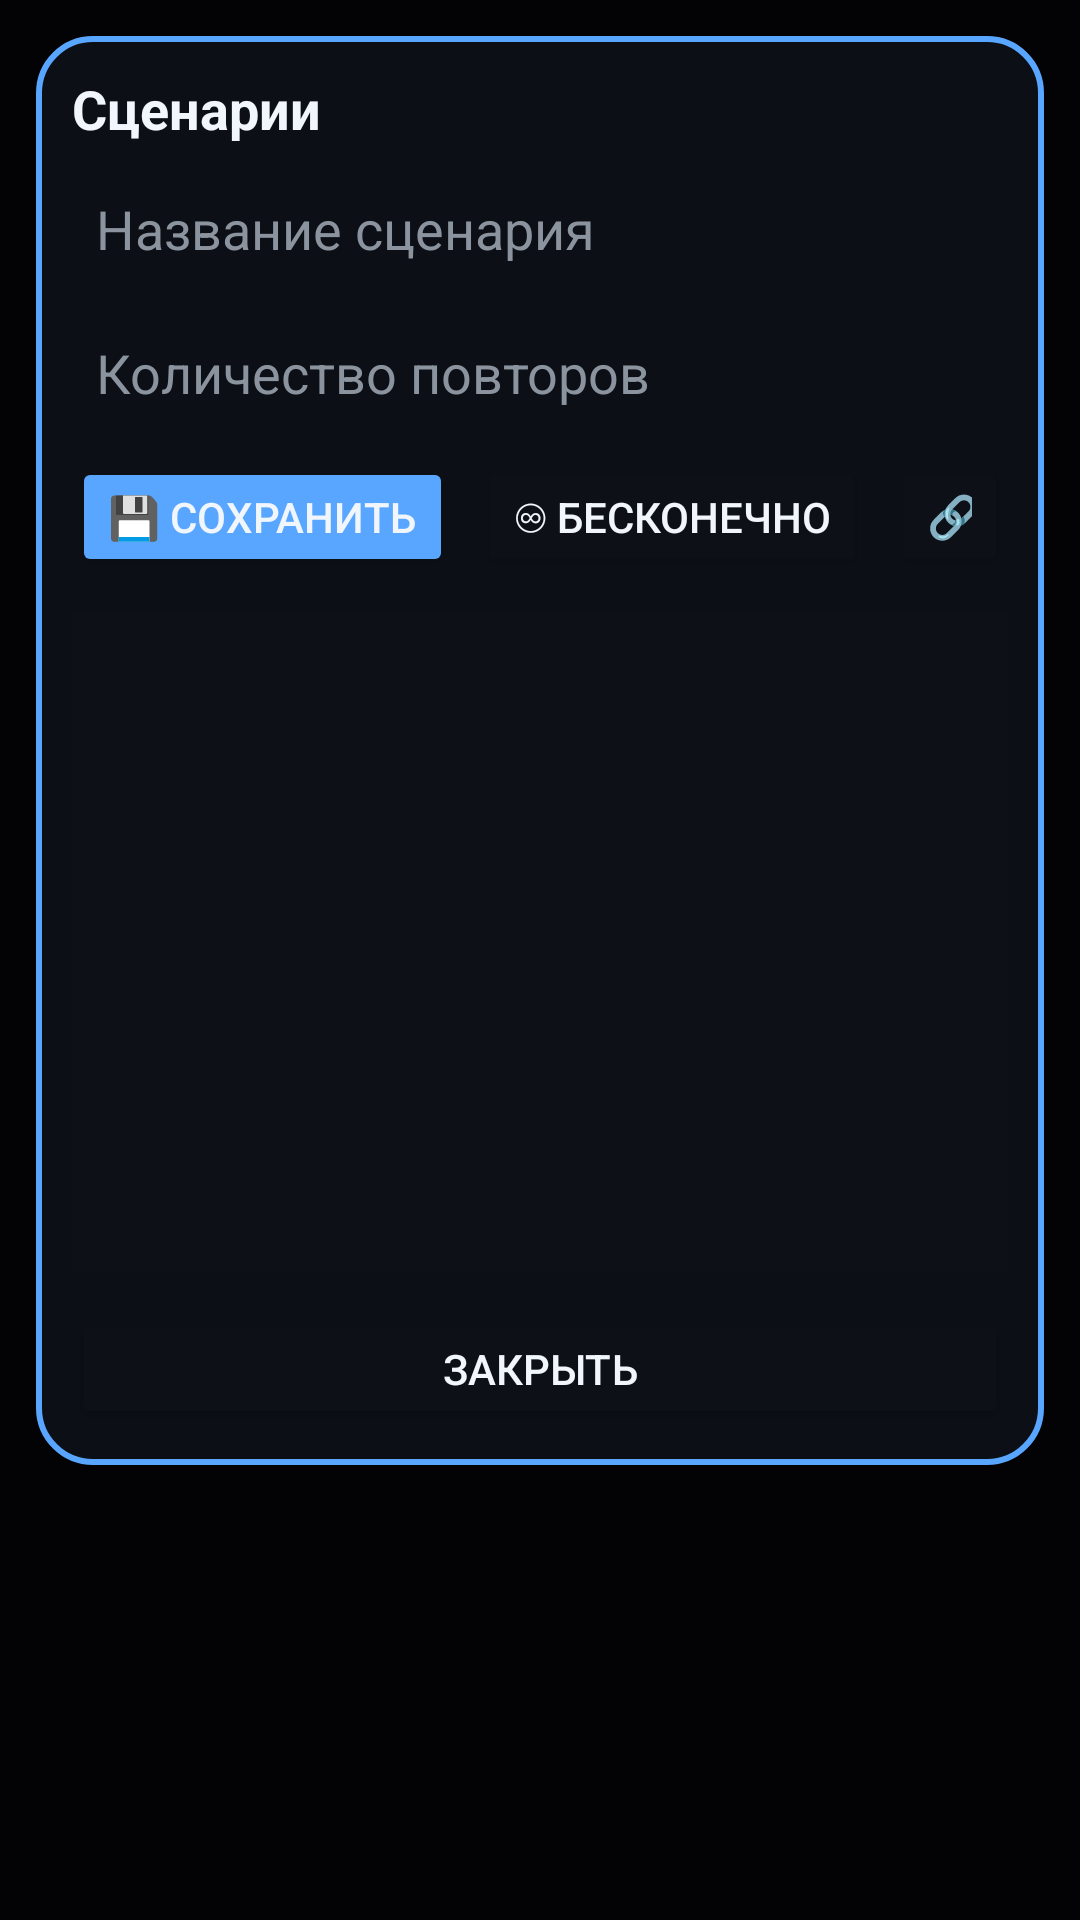

Android layout source for this screen:
<!-- AndroidManifest.xml: application theme Theme.AutoTap -->
<!-- res/layout/dialog_scripts.xml -->
<?xml version="1.0" encoding="utf-8"?>
<FrameLayout xmlns:android="http://schemas.android.com/apk/res/android"
    android:id="@+id/rootScriptsDialog"
    android:layout_width="match_parent"
    android:layout_height="match_parent"
    android:background="#CC000000"
    android:padding="12dp">

    <LinearLayout
        android:id="@+id/layoutScriptsCard"
        android:layout_width="match_parent"
        android:layout_height="wrap_content"
        android:orientation="vertical"
        android:background="@drawable/panel_background"
        android:padding="12dp"
        android:elevation="22dp">

        <TextView
            android:id="@+id/tvScriptsTitle"
            android:layout_width="wrap_content"
            android:layout_height="wrap_content"
            android:text="Сценарии"
            android:textColor="@color/text_white"
            android:textSize="18sp"
            android:textStyle="bold"
            android:layout_marginBottom="8dp" />

        
        <EditText
            android:id="@+id/etScriptName"
            android:layout_width="match_parent"
            android:layout_height="40dp"
            android:hint="Название сценария"
            android:textColor="@color/text_white"
            android:textColorHint="@color/text_gray"
            android:background="@drawable/drag_handle_bg"
            android:padding="8dp"
            android:layout_marginBottom="8dp" />

        
        <EditText
            android:id="@+id/etScriptLoopCount"
            android:layout_width="match_parent"
            android:layout_height="40dp"
            android:hint="Количество повторов"
            android:inputType="number"
            android:textColor="@color/text_white"
            android:textColorHint="@color/text_gray"
            android:background="@drawable/drag_handle_bg"
            android:padding="8dp"
            android:layout_marginBottom="8dp" />

        
        <LinearLayout
            android:id="@+id/layoutScriptsButtons"
            android:layout_width="match_parent"
            android:layout_height="wrap_content"
            android:orientation="horizontal"
            android:gravity="center"
            android:layout_marginBottom="12dp">

            <Button
                android:id="@+id/btnSaveScriptAction"
                android:layout_width="wrap_content"
                android:layout_height="40dp"
                android:text="💾 Сохранить"
                android:textColor="@color/text_white"
                android:backgroundTint="@color/accent_blue"
                android:paddingStart="12dp"
                android:paddingEnd="12dp"
                android:layout_marginEnd="8dp" />

            <Button
                android:id="@+id/btnToggleScriptInfinite"
                android:layout_width="wrap_content"
                android:layout_height="40dp"
                android:text="♾ Бесконечно"
                android:textColor="@color/text_white"
                android:backgroundTint="@color/bg_dark_blue"
                android:paddingStart="12dp"
                android:paddingEnd="12dp"
                android:layout_marginEnd="8dp" />

            <Button
                android:id="@+id/btnSelectScriptRelay"
                android:layout_width="wrap_content"
                android:layout_height="40dp"
                android:text="🔗 Эстафета"
                android:textColor="@color/text_white"
                android:backgroundTint="@color/bg_dark_blue"
                android:paddingStart="12dp"
                android:paddingEnd="12dp" />
        </LinearLayout>

        
        <ScrollView
            android:layout_width="match_parent"
            android:layout_height="220dp"
            android:background="@color/bg_dark_blue"
            android:padding="6dp">

            <LinearLayout
                android:id="@+id/layoutScriptsList"
                android:layout_width="match_parent"
                android:layout_height="wrap_content"
                android:orientation="vertical" />
        </ScrollView>

        
        <Button
            android:id="@+id/btnCloseScripts"
            android:layout_width="match_parent"
            android:layout_height="40dp"
            android:text="Закрыть"
            android:textColor="@color/text_white"
            android:backgroundTint="@color/bg_dark_blue"
            android:layout_marginTop="12dp" />
    </LinearLayout>
</FrameLayout>
<!-- resources referenced by this layout -->
<resources>
  <color name="accent_blue">#58A6FF</color>
  <color name="bg_dark_blue">#0D1117</color>
  <color name="text_gray">#8B949E</color>
  <color name="text_white">#F0F6FC</color>
  <!-- drawable panel_background (drawable) -->
  <?xml version="1.0" encoding="utf-8"?>
  <shape xmlns:android="http://schemas.android.com/apk/res/android" android:shape="rectangle">
      <solid android:color="#FA0D1117" />
      <corners android:radius="18dp" />
      <stroke android:width="2dp" android:color="#58A6FF" />
  </shape>
  <style name="Theme.AutoTap" parent="Theme.MaterialComponents.DayNight.NoActionBar">
          <item name="colorPrimary">@color/accent_blue</item>
          <item name="colorPrimaryDark">@color/bg_dark_blue</item>
          <item name="colorAccent">@color/electric_cyan</item>
          <item name="android:windowBackground">@color/bg_dark_blue</item>
      </style>
  <color name="electric_cyan">#00F5D4</color>
</resources>
